Photos from the image-classification dataset "Cat vs Dog" in the GitHub repository Durgesh83kumar/100-days-of-deep-learning. Its 2 classes are: cat, dog.

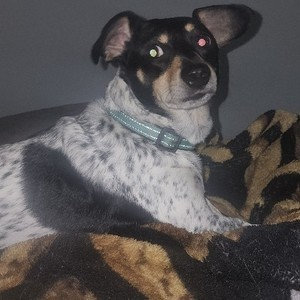
Label: dog

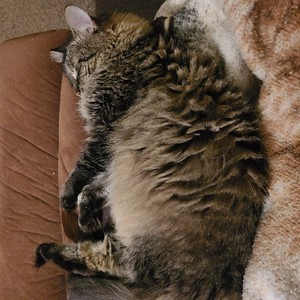
Label: cat

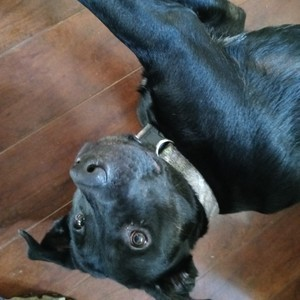
Label: dog

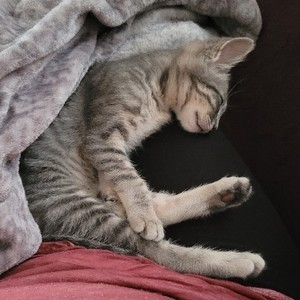
Label: cat
